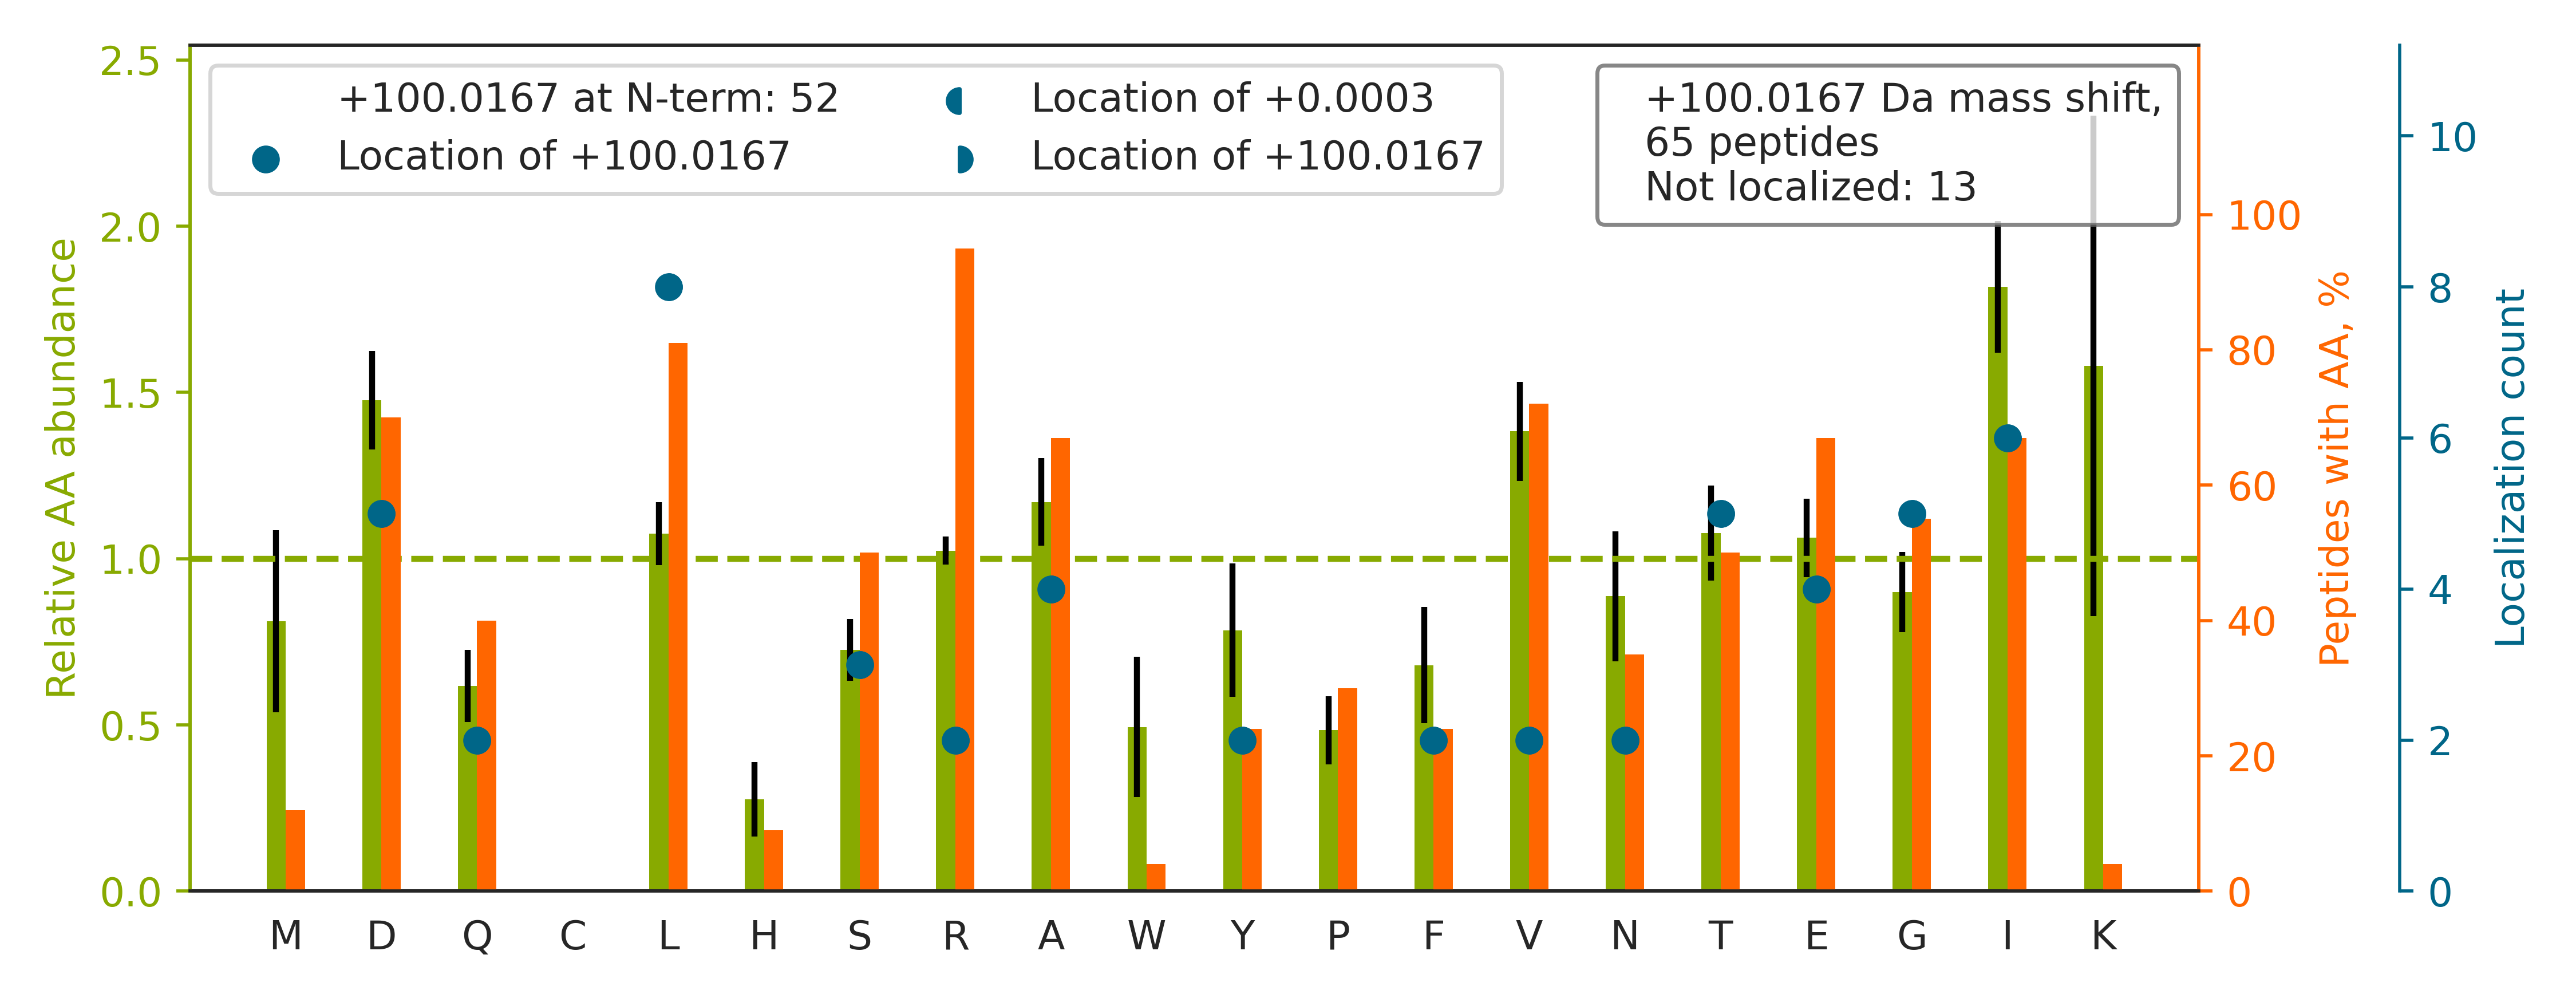

The table this chart was drawn from, first rows:
top isoform	localization score	spectrum
R.R[+100]AEDGSVIDYELIDQDAR.D	0.9992	Exp1_Rep1_Frac1.28682.28682.2
R.R[+100]FDEILEASDGIMVAR.G	1	Exp1_Rep1_Frac2.33605.33605.2
K.G[+100]HYTEGAELVDSVLDVVR.K	1	Exp1_Rep1_Frac3.34911.34911.3
R.AAVPSGASTGIYEALELR.D		Exp1_Rep1_Frac3.34485.34485.2
K.D[+100]IVLVAYSALGSQR.D	0.8031	Exp1_Rep1_Frac3.35433.35433.2
R.I[+100]FVEESIYDEFVR.R	0.9999	Exp1_Rep1_Frac2.35499.35499.2
R.G[+100]VVDSEDLPLNISR.E	0.9999	Exp1_Rep1_Frac1.32311.32311.2
K.T[+100]ELEDTLDSTAAQQELR.S	0.997	Exp1_Rep1_Frac1.32065.32065.2
K.SYELPDGQVITIGNER.F		Exp1_Rep1_Frac1.32772.32772.2
K.LVQDVANNTNEEAGDGTTTATVLAR.S		Exp1_Rep1_Frac1.31723.31723.3
K.GVVPLAGTNGETTTQGLDGLSER.C		Exp1_Rep1_Frac2.32262.32262.3
R.E[+100]VTINQSLLAPLR.L	0.9935	Exp1_Rep1_Frac3.34297.34297.2
K.L[+100]ISWYDNEFGYSNR.V	0.7394	Exp1_Rep1_Frac3.35441.35441.2
K.L[+100]VAIVDVIDQNR.A	0.9988	Exp1_Rep1_Frac2.35615.35615.2
K.IGGIGTVPVGR.V		Exp1_Rep1_Frac2.30212.30212.2
K.G[+100]FAFVQYVNER.N	1.0	Exp1_Rep1_Frac3.34627.34627.2
K.A[+100]PILIATDVASR.G	0.9856	Exp1_Rep1_Frac2.34837.34837.2
R.T[+100]TPSYVAFTDTER.L	0.9774	Exp1_Rep1_Frac1.28590.28590.2
R.T[+100]VQSLEIDLDSMR.N	0.8979	Exp1_Rep1_Frac1.34373.34373.2
K.A[+100]MGIMNSFVNDIFER.I	0.9272	Exp1_Rep1_Frac5.35319.35319.2
R.I[+100]ASLEVENQSLR.G	0.9972	Exp1_Rep1_Frac1.31498.31498.2
K.Y[+100]YVTIIDAPGHR.D	0.9995	Exp1_Rep1_Frac2.29361.29361.2
K.DAGTIAGLNVLR.I		Exp1_Rep1_Frac2.32626.32626.2
K.S[+100]YSPYDMLESIR.K	0.9515	Exp1_Rep1_Frac2.34918.34918.2
R.A[+100]VFVDLEPTVIDEVR.T	1	Exp1_Rep1_Frac1.34623.34623.2
K.F[+100]ADLSEAANR.N	1	Exp1_Rep1_Frac2.30743.30743.2
K.D[+100]PVQEAWAEDVDLR.V	1.0	Exp1_Rep1_Frac1.33428.33428.2
K.EALTYDGALLGDR.S		Exp1_Rep1_Frac1.32317.32317.2
R.A[+100]SLEAAIADAEQR.G	0.8118	Exp1_Rep1_Frac1.32593.32593.2
R.L[+100]AAIAESGVER.Q	0.9999	Exp1_Rep1_Frac1.32574.32574.2
K.L[+100]DNLVAILDINR.L	0.9999	Exp1_Rep1_Frac4.35510.35510.2
R.V[+100]EVERDNLAEDIMR.L	1	Exp1_Rep1_Frac1.29718.29718.2
K.AGAHLQGGAK.R		Exp1_Rep1_Frac2.6347.6347.2
K.G[+100]LVYETSVLDPDEGIR.F	0.9974	Exp1_Rep1_Frac1.34092.34092.2
R.AGLQFPVGR.V		Exp1_Rep1_Frac3.30180.30180.2
R.I[+100]EDVTPIPSDSTR.R	0.9999	Exp1_Rep1_Frac1.31658.31658.2
R.D[+100]IISIAEDEDLR.V	0.1552	Exp1_Rep1_Frac1.33902.33902.2
R.E[+100]EAENTLQSFR.Q	1	Exp1_Rep1_Frac1.27690.27690.2
R.Q[+100]LLLTADDR.V	1.0	Exp1_Rep1_Frac1.30401.30401.2
R.F[+100]TDEEVDELYR.E	1.0	Exp1_Rep1_Frac1.32452.32452.2
K.T[+100]AFQEALDAAGDK.L	1.0	Exp1_Rep1_Frac1.31882.31882.2
R.S[+100]QVEEELFSVR.V	1.0	Exp1_Rep1_Frac1.33114.33114.2
R.L[+100]DIDSPPITAR.N	0.9686	Exp1_Rep1_Frac1.31097.31097.2
K.G[+100]VVDSDDLPLNVSR.E	0.9986	Exp1_Rep1_Frac1.31335.31335.2
R.VVDALGNAIDGK.G		Exp1_Rep1_Frac1.33966.33966.2
K.N[+100]LIDAGVDALR.V	0.9611	Exp1_Rep1_Frac1.33071.33071.2
K.E[+100]GMNIVEAMER.F	0.9987	Exp1_Rep1_Frac1.32618.32618.2
K.Y[+100]EELQITAGR.H	1	Exp1_Rep1_Frac1.29414.29414.2
K.D[+100]IPGLTDTTVPR.R	0.5135	Exp1_Rep1_Frac1.31023.31023.2
K.I[+100]DTIEIITDR.Q	0.9988	Exp1_Rep1_Frac1.34516.34516.2
R.D[+100]IDEVSSLLR.T	0.6817	Exp1_Rep1_Frac1.33826.33826.2
K.E[+100]QGVLSFWR.G	0.9999	Exp1_Rep1_Frac3.34984.34984.2
K.I[+100]EVIEIMTDR.G	0.9744	Exp1_Rep1_Frac2.35487.35487.2
R.I[+100]VLQIDNAR.L	0.9999	Exp1_Rep1_Frac2.32385.32385.2
R.LASTLVHLGEYQAAVDGAR.K		Exp1_Rep1_Frac3.34275.34275.3
K.V[+100]LEGMEVVR.K	1.0	Exp1_Rep1_Frac1.32554.32554.2
K.L[+100]VIITAGAR.Q	0.998	Exp1_Rep1_Frac3.34325.34325.2
R.Q[+100]ITVNDLPVGR.S	0.312	Exp1_Rep1_Frac1.29724.29724.2
R.EVDIGIPDATGR.L		Exp1_Rep1_Frac1.30579.30579.2
K.T[+100]ALIHDGLAR.G	0.9956	Exp1_Rep1_Frac2.24281.24281.2
... 5 more rows
